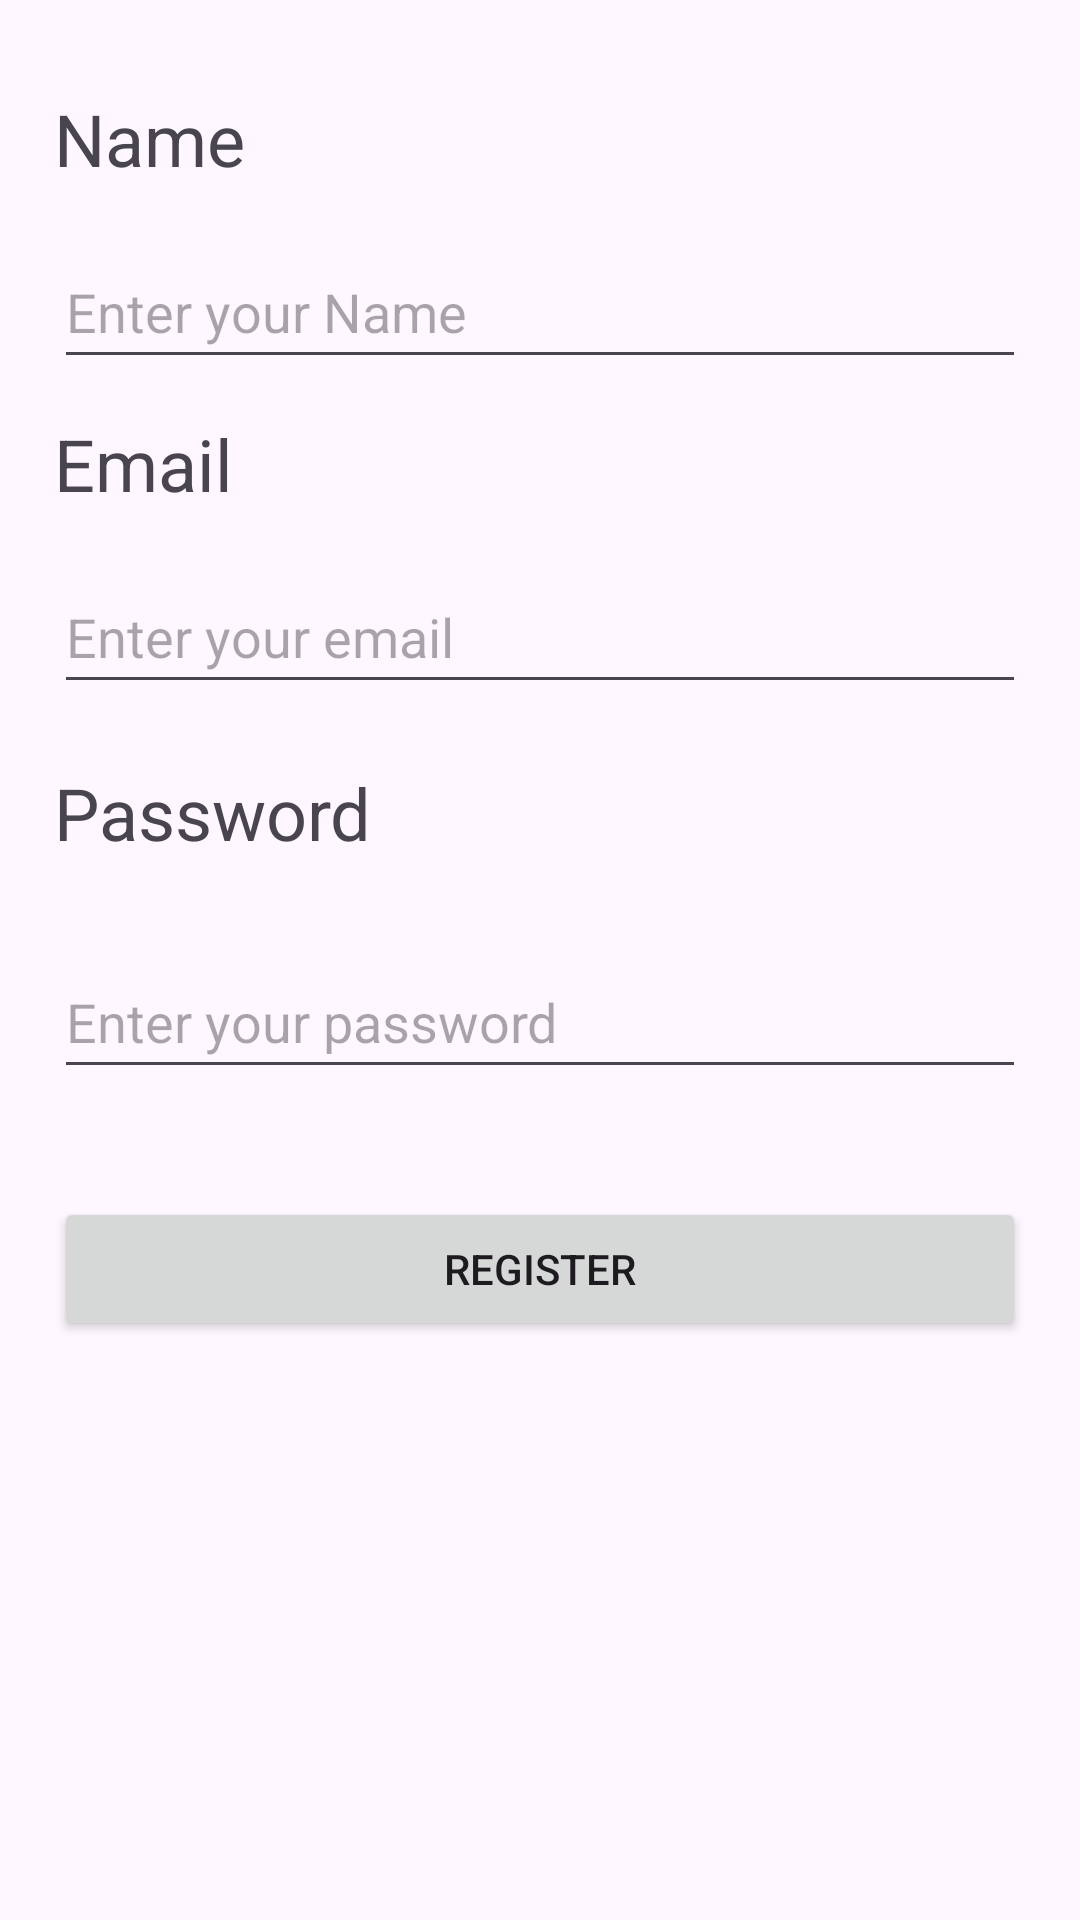

Here is an Android app screen rendered from its layout file. Give the layout XML and the strings, colors and styles it references.
<!-- AndroidManifest.xml: application theme Theme.Driver_delivery_project -->
<!-- res/layout/register_form.xml -->
<?xml version="1.0" encoding="utf-8"?>
<androidx.constraintlayout.widget.ConstraintLayout xmlns:android="http://schemas.android.com/apk/res/android"
    xmlns:app="http://schemas.android.com/apk/res-auto"
    xmlns:tools="http://schemas.android.com/tools"
    android:id="@+id/register"
    android:layout_width="match_parent"
    android:layout_height="match_parent"
    android:layout_margin="14dp"
    android:padding="18dp">

    <TextView
        android:id="@+id/lblName"
        android:layout_width="0dp"
        android:layout_height="wrap_content"
        android:layout_marginTop="12dp"
        android:text="Name"
        android:textSize="24sp"
        app:layout_constraintEnd_toEndOf="parent"
        app:layout_constraintHorizontal_bias="0.0"
        app:layout_constraintStart_toStartOf="parent"
        app:layout_constraintTop_toTopOf="parent" />

    <EditText
        android:id="@+id/etNameRegister"
        android:layout_width="0dp"
        android:layout_height="wrap_content"
        android:layout_marginTop="16dp"
        android:ems="10"
        android:hint="Enter your Name"
        android:inputType="text"
        android:minHeight="48dp"
        app:layout_constraintEnd_toEndOf="parent"
        app:layout_constraintHorizontal_bias="1.0"
        app:layout_constraintStart_toStartOf="parent"
        app:layout_constraintTop_toBottomOf="@id/lblName" />

    <TextView
        android:id="@+id/lblEmail"
        android:layout_width="0dp"
        android:layout_height="wrap_content"
        android:layout_marginTop="12dp"
        android:text="Email"
        android:textSize="24sp"
        app:layout_constraintEnd_toEndOf="parent"
        app:layout_constraintHorizontal_bias="1.0"
        app:layout_constraintStart_toStartOf="parent"
        app:layout_constraintTop_toBottomOf="@+id/etNameRegister" />

    <TextView
        android:id="@+id/lblPassword"
        android:layout_width="0dp"
        android:layout_height="wrap_content"
        android:layout_marginTop="20dp"
        android:text="Password"
        android:textSize="24sp"
        app:layout_constraintEnd_toEndOf="parent"
        app:layout_constraintHorizontal_bias="0.0"
        app:layout_constraintStart_toStartOf="parent"
        app:layout_constraintTop_toBottomOf="@+id/etEmail" />

    <EditText
        android:id="@+id/etEmail"
        android:layout_width="0dp"
        android:layout_height="wrap_content"
        android:layout_marginTop="16dp"
        android:ems="10"
        android:hint="Enter your email"
        android:inputType="text"
        android:minHeight="48dp"
        app:layout_constraintEnd_toEndOf="parent"
        app:layout_constraintHorizontal_bias="0.0"
        app:layout_constraintStart_toStartOf="parent"
        app:layout_constraintTop_toBottomOf="@id/lblEmail" />

    <Button
        android:id="@+id/btnRegister"
        android:layout_width="0dp"
        android:layout_height="wrap_content"
        android:layout_marginTop="36dp"
        android:text="Register"
        app:layout_constraintEnd_toEndOf="parent"
        app:layout_constraintHorizontal_bias="1.0"
        app:layout_constraintStart_toStartOf="parent"
        app:layout_constraintTop_toBottomOf="@+id/etPassword"
        tools:ignore="MissingConstraints" />

    <EditText
        android:id="@+id/etPassword"
        android:layout_width="0dp"
        android:layout_height="wrap_content"
        android:layout_marginTop="28dp"
        android:ems="10"
        android:hint="Enter your password"
        android:inputType="textPassword"
        android:minHeight="48dp"
        app:layout_constraintEnd_toEndOf="parent"
        app:layout_constraintHorizontal_bias="0.0"
        app:layout_constraintStart_toStartOf="parent"
        app:layout_constraintTop_toBottomOf="@+id/lblPassword" />
</androidx.constraintlayout.widget.ConstraintLayout>
<!-- resources referenced by this layout -->
<resources>
  <style name="Theme.Driver_delivery_project" parent="Base.Theme.Driver_delivery_project" />
  <style name="Base.Theme.Driver_delivery_project" parent="Theme.Material3.DayNight.NoActionBar">
          
          
      </style>
</resources>
